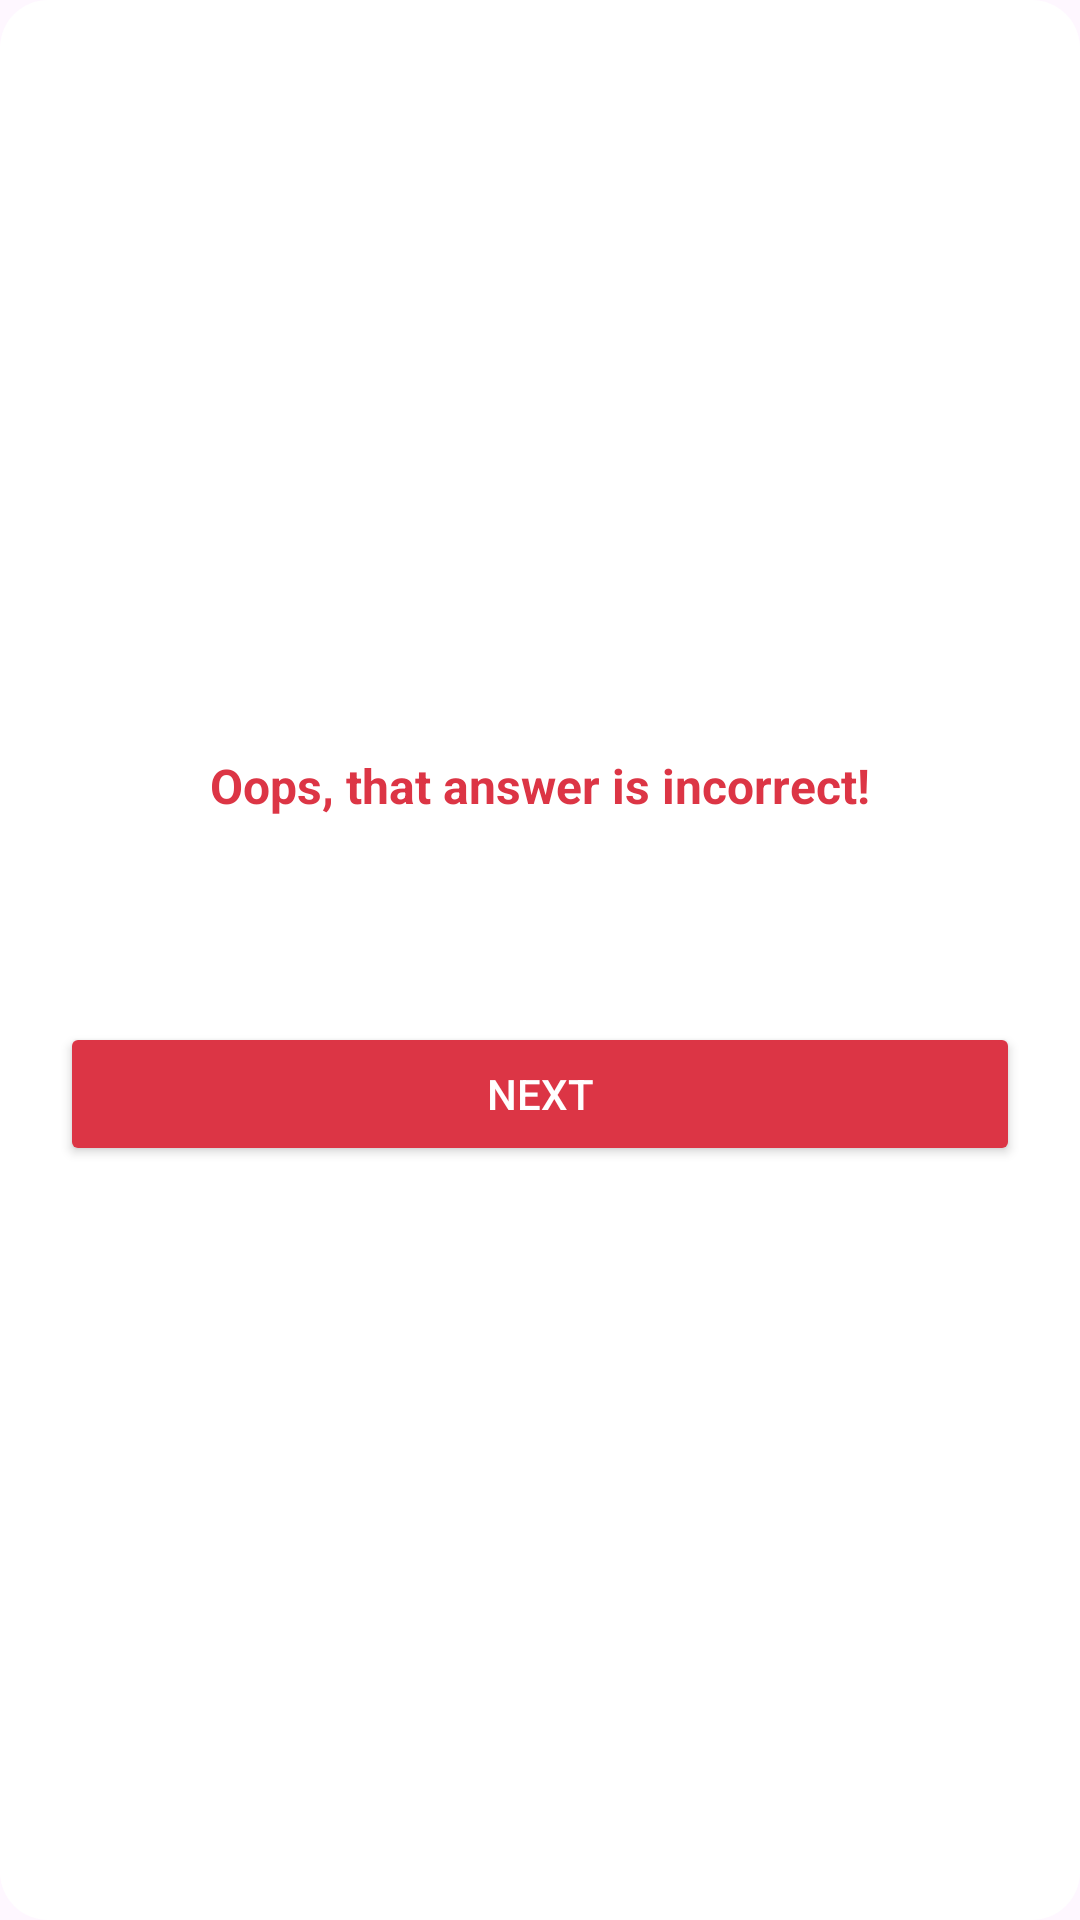

Write the Android layout XML for this screen, with the resource values it uses.
<!-- AndroidManifest.xml: application theme Theme.ELTS -->
<!-- res/layout/dialog_incorrect_answer.xml -->
<?xml version="1.0" encoding="utf-8"?>
<LinearLayout xmlns:android="http://schemas.android.com/apk/res/android"
    android:layout_width="match_parent"
    android:layout_height="wrap_content"
    android:orientation="vertical"
    android:padding="20dp"
    android:background="@drawable/bg_dialog_white_rounded"
    android:gravity="center">

    <TextView
        android:layout_width="wrap_content"
        android:layout_height="wrap_content"
        android:text="Oops, that answer is incorrect!"
        android:textColor="#DC3545"
        android:textStyle="bold"
        android:textSize="16sp"
        android:layout_marginBottom="8dp" />

    <TextView
        android:id="@+id/correctAnswerText"
        android:layout_width="wrap_content"
        android:layout_height="wrap_content"
        android:textColor="#000"
        android:textSize="14sp"
        android:layout_marginBottom="6dp" />

    <TextView
        android:id="@+id/explanationText"
        android:layout_width="wrap_content"
        android:layout_height="wrap_content"
        android:textColor="#555"
        android:textSize="14sp"
        android:layout_marginBottom="16dp" />

    <Button
        android:id="@+id/nextButton"
        android:layout_width="match_parent"
        android:layout_height="wrap_content"
        android:text="Next"
        android:backgroundTint="#DC3545"
        android:textColor="#FFF" />
</LinearLayout>
<!-- resources referenced by this layout -->
<resources>
  <!-- drawable bg_dialog_white_rounded (drawable) -->
  <?xml version="1.0" encoding="utf-8"?>
  <shape xmlns:android="http://schemas.android.com/apk/res/android"
      android:shape="rectangle">
      <solid android:color="@android:color/white"/>
      <corners android:radius="16dp"/>
      <padding
          android:left="0dp"
          android:top="0dp"
          android:right="0dp"
          android:bottom="0dp"/>
  </shape>
  <style name="Theme.ELTS" parent="Base.Theme.ELTS" />
  <style name="Base.Theme.ELTS" parent="Theme.Material3.DayNight.NoActionBar">
          <item name="colorPrimary">@color/blue</item>
          <item name="colorPrimaryDark">@color/blue</item>
      </style>
  <color name="blue">#E41232</color>
</resources>
